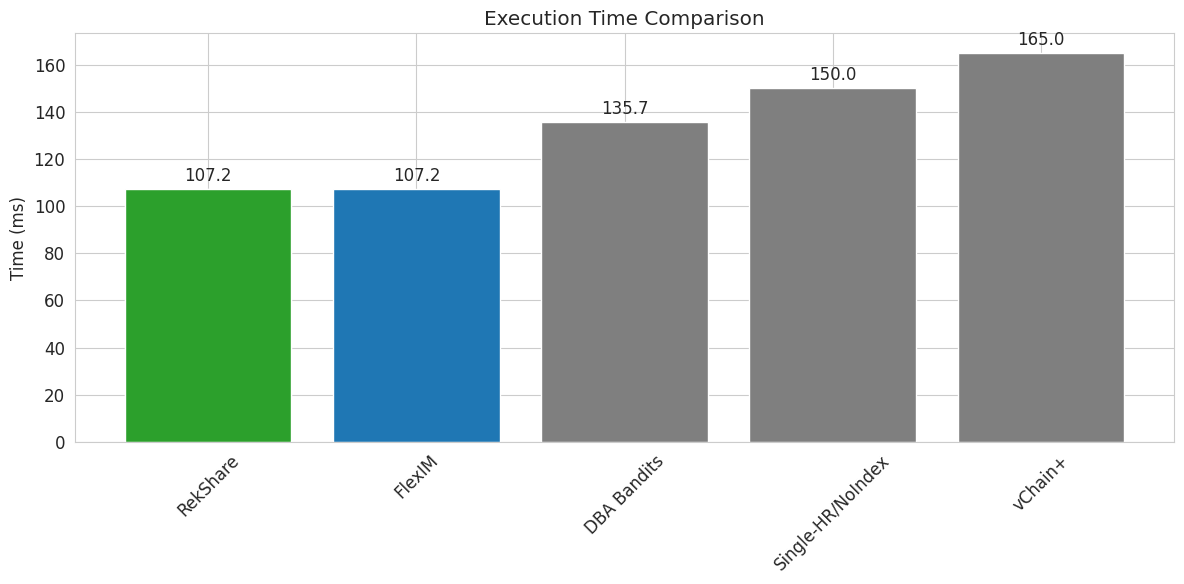
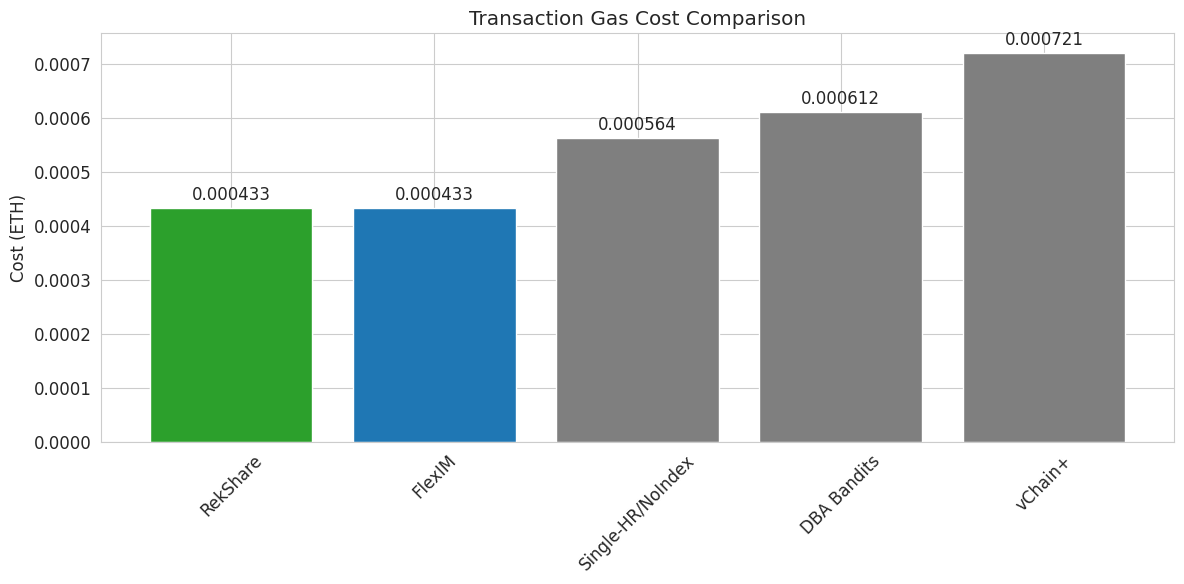
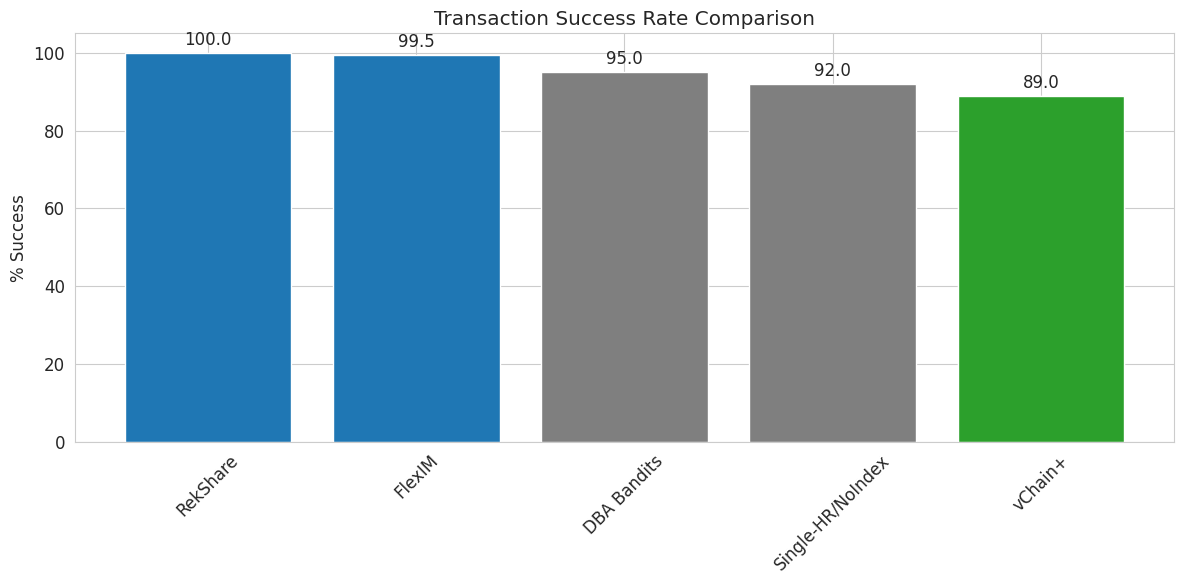
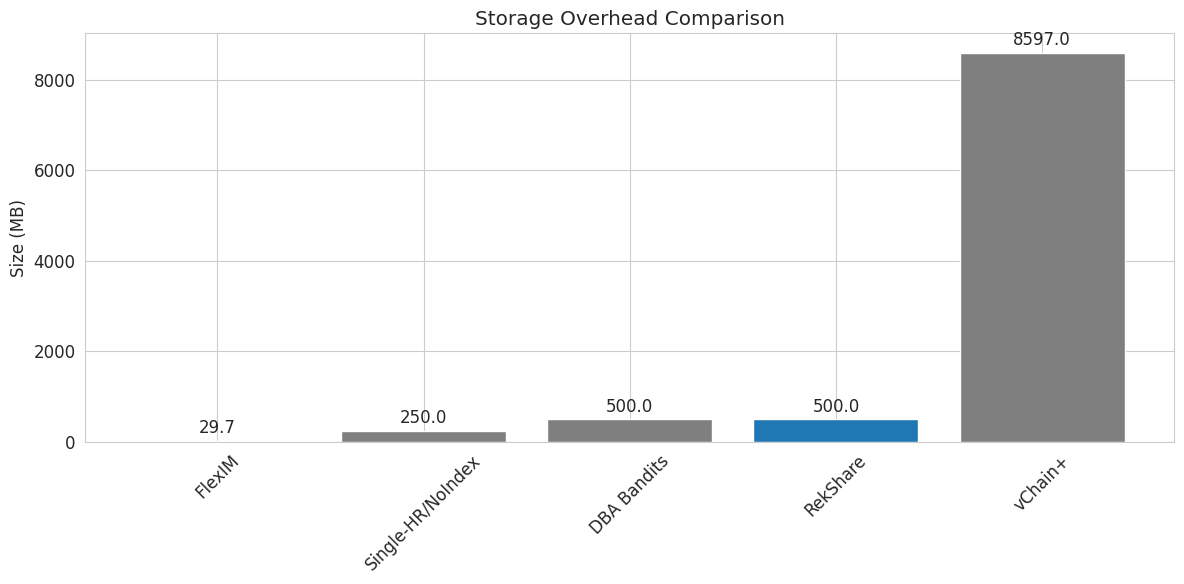
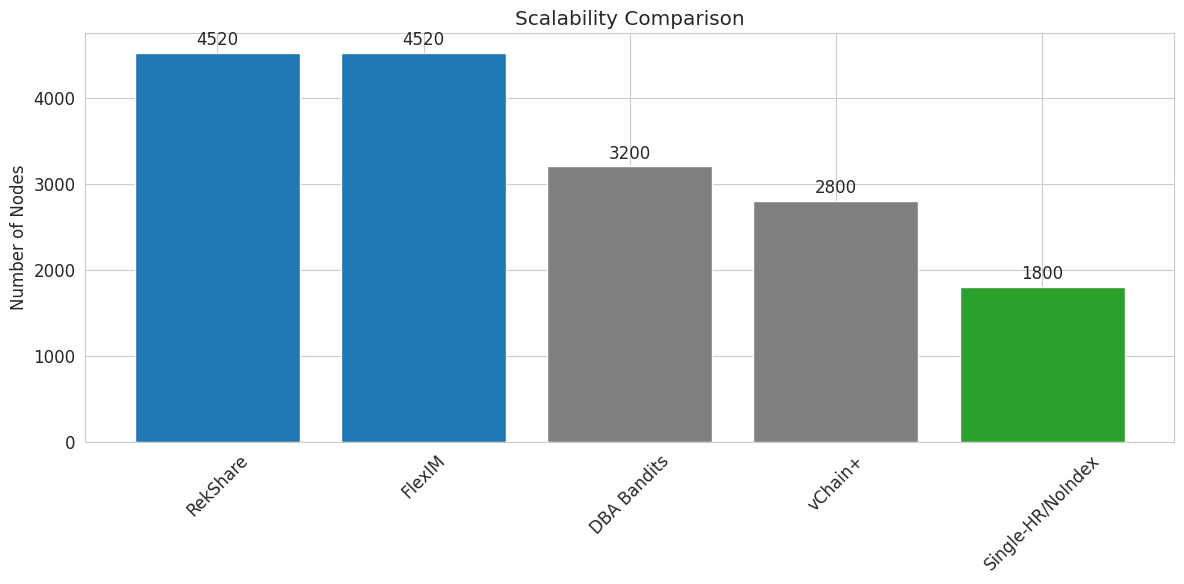
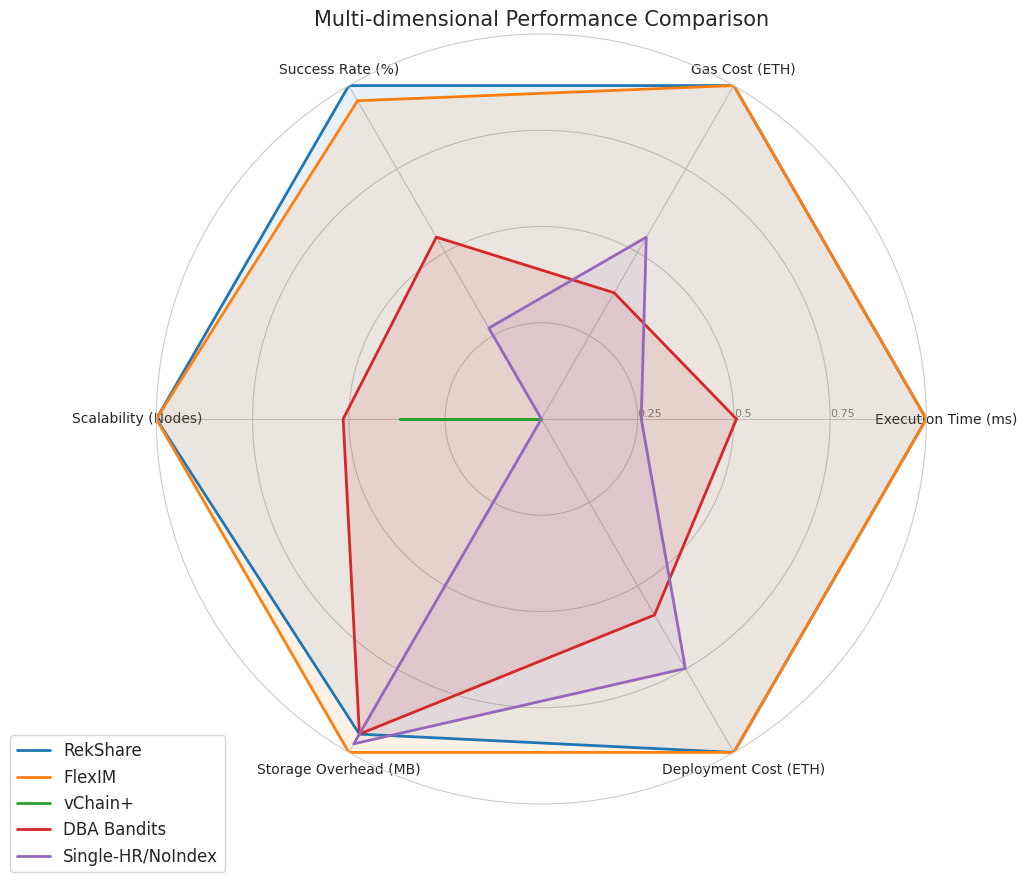

Generate these figures, in order, with matplotlib:
import matplotlib.pyplot as plt
import numpy as np
import pandas as pd
import seaborn as sns

# Setting visual style
sns.set_style("whitegrid")
plt.rcParams.update({'font.size': 12})

# Performance metrics from the papers
metrics = {
    'Systems': ['RekShare', 'FlexIM', 'vChain+', 'DBA Bandits', 'Single-HR/NoIndex'],
    
    # Execution performance (ms)
    'Execution Time (ms)': [107.2, 107.2, 165.0, 135.7, 150.0],
    'Confirmation Time (ms)': [122.8, 122.8, 210.3, 180.5, 220.8],
    
    # Transaction costs (ETH)
    'Gas Cost (ETH)': [0.000433, 0.000433, 0.000721, 0.000612, 0.000564],
    
    # Reliability metrics
    'Success Rate (%)': [100, 99.5, 89, 95, 92],
    'Failed Transactions': [296, 296, 620, 450, 480],
    
    # Scalability metrics
    'Scalability (Nodes)': [4520, 4520, 2800, 3200, 1800],
    'Storage Overhead (MB)': [500, 29.7, 8597, 500, 250],
    
    # Construction metrics
    'Deployment Cost (ETH)': [0.002598, 0.002598, 0.003845, 0.003112, 0.002912],
    'Construction Time Reduction (%)': [95.6, 95.6, 0, 95.6, 85.0]
}

# Create DataFrame
df = pd.DataFrame(metrics)

# Function to create comparison charts
def create_comparison_chart(metric, title, ylabel, lower_is_better=True):
    plt.figure(figsize=(12, 6))
    
    # Sort based on metric performance
    sorted_df = df.sort_values(by=metric, ascending=lower_is_better)
    
    # Create bar chart
    colors = ['#1f77b4' if system in ['RekShare', 'FlexIM'] else '#7f7f7f' 
              for system in sorted_df['Systems']]
    
    ax = plt.bar(sorted_df['Systems'], sorted_df[metric], color=colors)
    
    # Add values on top of bars
    for i, v in enumerate(sorted_df[metric]):
        plt.text(i, v + (max(sorted_df[metric]) * 0.02), 
                 f"{v}", ha='center')
    
    plt.title(title)
    plt.ylabel(ylabel)
    plt.xticks(rotation=45)
    plt.tight_layout()
    
    # Highlight best performer
    best_idx = 0 if lower_is_better else len(sorted_df) - 1
    plt.bar(sorted_df['Systems'].iloc[best_idx], 
            sorted_df[metric].iloc[best_idx], 
            color='#2ca02c')
    
    return plt

# Generate individual charts
execution_chart = create_comparison_chart('Execution Time (ms)', 
                                         'Execution Time Comparison', 
                                         'Time (ms)')

gas_chart = create_comparison_chart('Gas Cost (ETH)', 
                                    'Transaction Gas Cost Comparison', 
                                    'Cost (ETH)')

success_chart = create_comparison_chart('Success Rate (%)', 
                                        'Transaction Success Rate Comparison', 
                                        '% Success', 
                                        lower_is_better=False)

storage_chart = create_comparison_chart('Storage Overhead (MB)', 
                                        'Storage Overhead Comparison', 
                                        'Size (MB)')

scalability_chart = create_comparison_chart('Scalability (Nodes)', 
                                           'Scalability Comparison', 
                                           'Number of Nodes', 
                                           lower_is_better=False)

# Create a radar chart for overall comparison
def create_radar_chart():
    # Select metrics for radar chart
    radar_metrics = [
        'Execution Time (ms)', 'Gas Cost (ETH)', 
        'Success Rate (%)', 'Scalability (Nodes)', 
        'Storage Overhead (MB)', 'Deployment Cost (ETH)'
    ]
    
    # Normalize data for radar chart (0-1 scale)
    radar_df = df.copy()
    for metric in radar_metrics:
        if metric in ['Success Rate (%)', 'Scalability (Nodes)']:
            # Higher is better
            radar_df[metric] = (radar_df[metric] - radar_df[metric].min()) / (radar_df[metric].max() - radar_df[metric].min())
        else:
            # Lower is better
            radar_df[metric] = 1 - (radar_df[metric] - radar_df[metric].min()) / (radar_df[metric].max() - radar_df[metric].min())
    
    # Set up radar chart
    fig = plt.figure(figsize=(10, 10))
    ax = fig.add_subplot(111, polar=True)
    
    # Number of variables
    N = len(radar_metrics)
    
    # Angle of each axis
    angles = [n / float(N) * 2 * np.pi for n in range(N)]
    angles += angles[:1]  # Close the loop
    
    # Plot each system
    for i, system in enumerate(radar_df['Systems']):
        values = radar_df.loc[i, radar_metrics].values.tolist()
        values += values[:1]  # Close the loop
        
        # Plot values
        ax.plot(angles, values, linewidth=2, linestyle='solid', label=system)
        ax.fill(angles, values, alpha=0.1)
    
    # Set category labels
    plt.xticks(angles[:-1], radar_metrics, size=10)
    
    # Draw y-axis lines for each angle and add labels
    ax.set_rlabel_position(0)
    plt.yticks([0.25, 0.5, 0.75], ["0.25", "0.5", "0.75"], color="grey", size=8)
    plt.ylim(0, 1)
    
    # Add legend
    plt.legend(loc='upper right', bbox_to_anchor=(0.1, 0.1))
    
    plt.title("Multi-dimensional Performance Comparison", size=15)
    return plt

radar_chart = create_radar_chart()

# Generate a summary table
def generate_summary_table():
    # Define which metrics are better when higher/lower
    higher_better = ['Success Rate (%)', 'Scalability (Nodes)', 'Construction Time Reduction (%)']
    
    # Calculate performance relative to best system for each metric
    summary = pd.DataFrame()
    summary['Systems'] = df['Systems']
    
    for metric in df.columns[1:]:
        if metric in higher_better:
            best_value = df[metric].max()
            summary[f"{metric} (% of best)"] = (df[metric] / best_value * 100).round(1)
        else:
            best_value = df[metric].min()
            summary[f"{metric} (% of best)"] = (best_value / df[metric] * 100).round(1)
    
    # Calculate average performance
    perf_columns = [col for col in summary.columns if '% of best' in col]
    summary['Overall Score'] = summary[perf_columns].mean(axis=1).round(1)
    
    # Sort by overall score
    return summary.sort_values('Overall Score', ascending=False).reset_index(drop=True)

summary_table = generate_summary_table()
print(summary_table)

# Save all charts
execution_chart.savefig('execution_comparison.png')
gas_chart.savefig('gas_cost_comparison.png')
success_chart.savefig('success_rate_comparison.png')
storage_chart.savefig('storage_comparison.png')
scalability_chart.savefig('scalability_comparison.png')
radar_chart.savefig('radar_comparison.png')

print("Comparative analysis complete. Charts saved to disk.")
